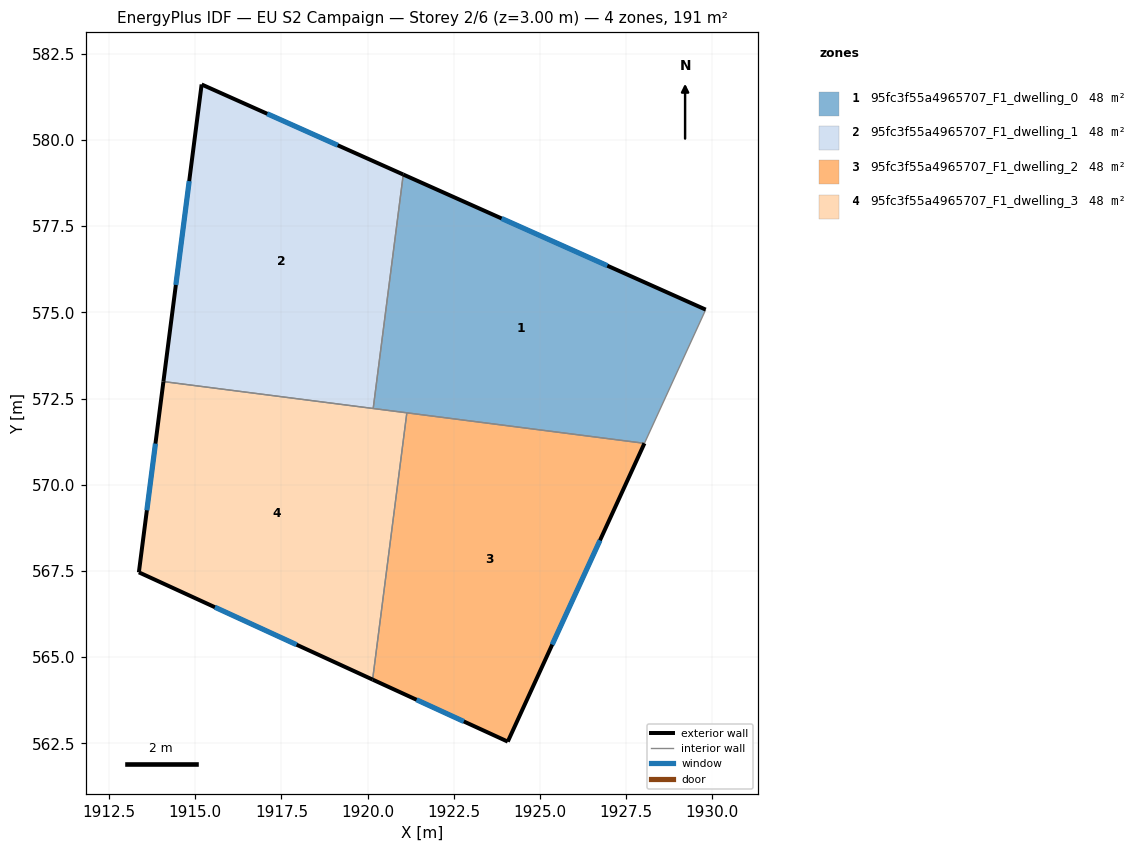
=== STOREY PLAN SPEC (per zone: floor XY polygon, exterior-wall plan segments, windows/doors) ===
zone 1: 95fc3f55a4965707_F1_dwelling_0  (47.6 m²)
  floor: (1929.81, 575.08) (1928.03, 571.20) (1920.16, 572.21) (1921.03, 579.00)
  exterior wall: (1929.81, 575.08) – (1921.03, 579.00)  [9.6 m]
    window: (1926.95, 576.36) – (1923.89, 577.72)  [3.5 m²]
  interior walls: 4
zone 2: 95fc3f55a4965707_F1_dwelling_1  (47.6 m²)
  floor: (1921.03, 579.00) (1920.16, 572.21) (1914.08, 572.99) (1915.19, 581.61)
  exterior wall: (1915.19, 581.61) – (1914.08, 572.99)  [8.7 m]
    window: (1914.83, 578.81) – (1914.44, 575.80)  [3.2 m²]
  exterior wall: (1921.03, 579.00) – (1915.19, 581.61)  [6.4 m]
    window: (1919.13, 579.85) – (1917.09, 580.76)  [2.3 m²]
  interior walls: 2
zone 3: 95fc3f55a4965707_F1_dwelling_2  (47.6 m²)
  floor: (1928.03, 571.20) (1924.06, 562.55) (1920.15, 564.35) (1921.14, 572.09)
  exterior wall: (1924.06, 562.55) – (1928.03, 571.20)  [9.5 m]
    window: (1925.35, 565.36) – (1926.74, 568.39)  [3.5 m²]
  exterior wall: (1920.15, 564.35) – (1924.06, 562.55)  [4.3 m]
    window: (1921.42, 563.76) – (1922.79, 563.14)  [1.6 m²]
  interior walls: 2
zone 4: 95fc3f55a4965707_F1_dwelling_3  (47.6 m²)
  floor: (1921.14, 572.09) (1920.15, 564.35) (1913.37, 567.46) (1914.08, 572.99)
  exterior wall: (1913.37, 567.46) – (1920.15, 564.35)  [7.5 m]
    window: (1915.57, 566.45) – (1917.94, 565.36)  [2.7 m²]
  exterior wall: (1914.08, 572.99) – (1913.37, 567.46)  [5.6 m]
    window: (1913.85, 571.19) – (1913.60, 569.26)  [2.0 m²]
  interior walls: 3

=== DERIVED (storey summary) ===
Building: EU S2 Campaign
Storey: 2 of 6  (floor level z = 3.00 m)
Storey gross floor area: 190.5 m²
Zones on this storey: 4
  - 95fc3f55a4965707_F1_dwelling_0: floor 47.6 m²; exterior wall 9.6 m (28.8 m²); 1 window(s) 3.5 m²; WWR 12.2%
  - 95fc3f55a4965707_F1_dwelling_1: floor 47.6 m²; exterior wall 15.1 m (45.3 m²); 2 window(s) 5.5 m²; WWR 12.2%
  - 95fc3f55a4965707_F1_dwelling_2: floor 47.6 m²; exterior wall 13.8 m (41.5 m²); 2 window(s) 5.1 m²; WWR 12.2%
  - 95fc3f55a4965707_F1_dwelling_3: floor 47.6 m²; exterior wall 13.0 m (39.1 m²); 2 window(s) 4.8 m²; WWR 12.2%
Zone adjacency (shared interzone walls):
  - 95fc3f55a4965707_F1_dwelling_0 ↔ 95fc3f55a4965707_F1_dwelling_1
  - 95fc3f55a4965707_F1_dwelling_0 ↔ 95fc3f55a4965707_F1_dwelling_2
  - 95fc3f55a4965707_F1_dwelling_0 ↔ 95fc3f55a4965707_F1_dwelling_3
  - 95fc3f55a4965707_F1_dwelling_1 ↔ 95fc3f55a4965707_F1_dwelling_3
  - 95fc3f55a4965707_F1_dwelling_2 ↔ 95fc3f55a4965707_F1_dwelling_3